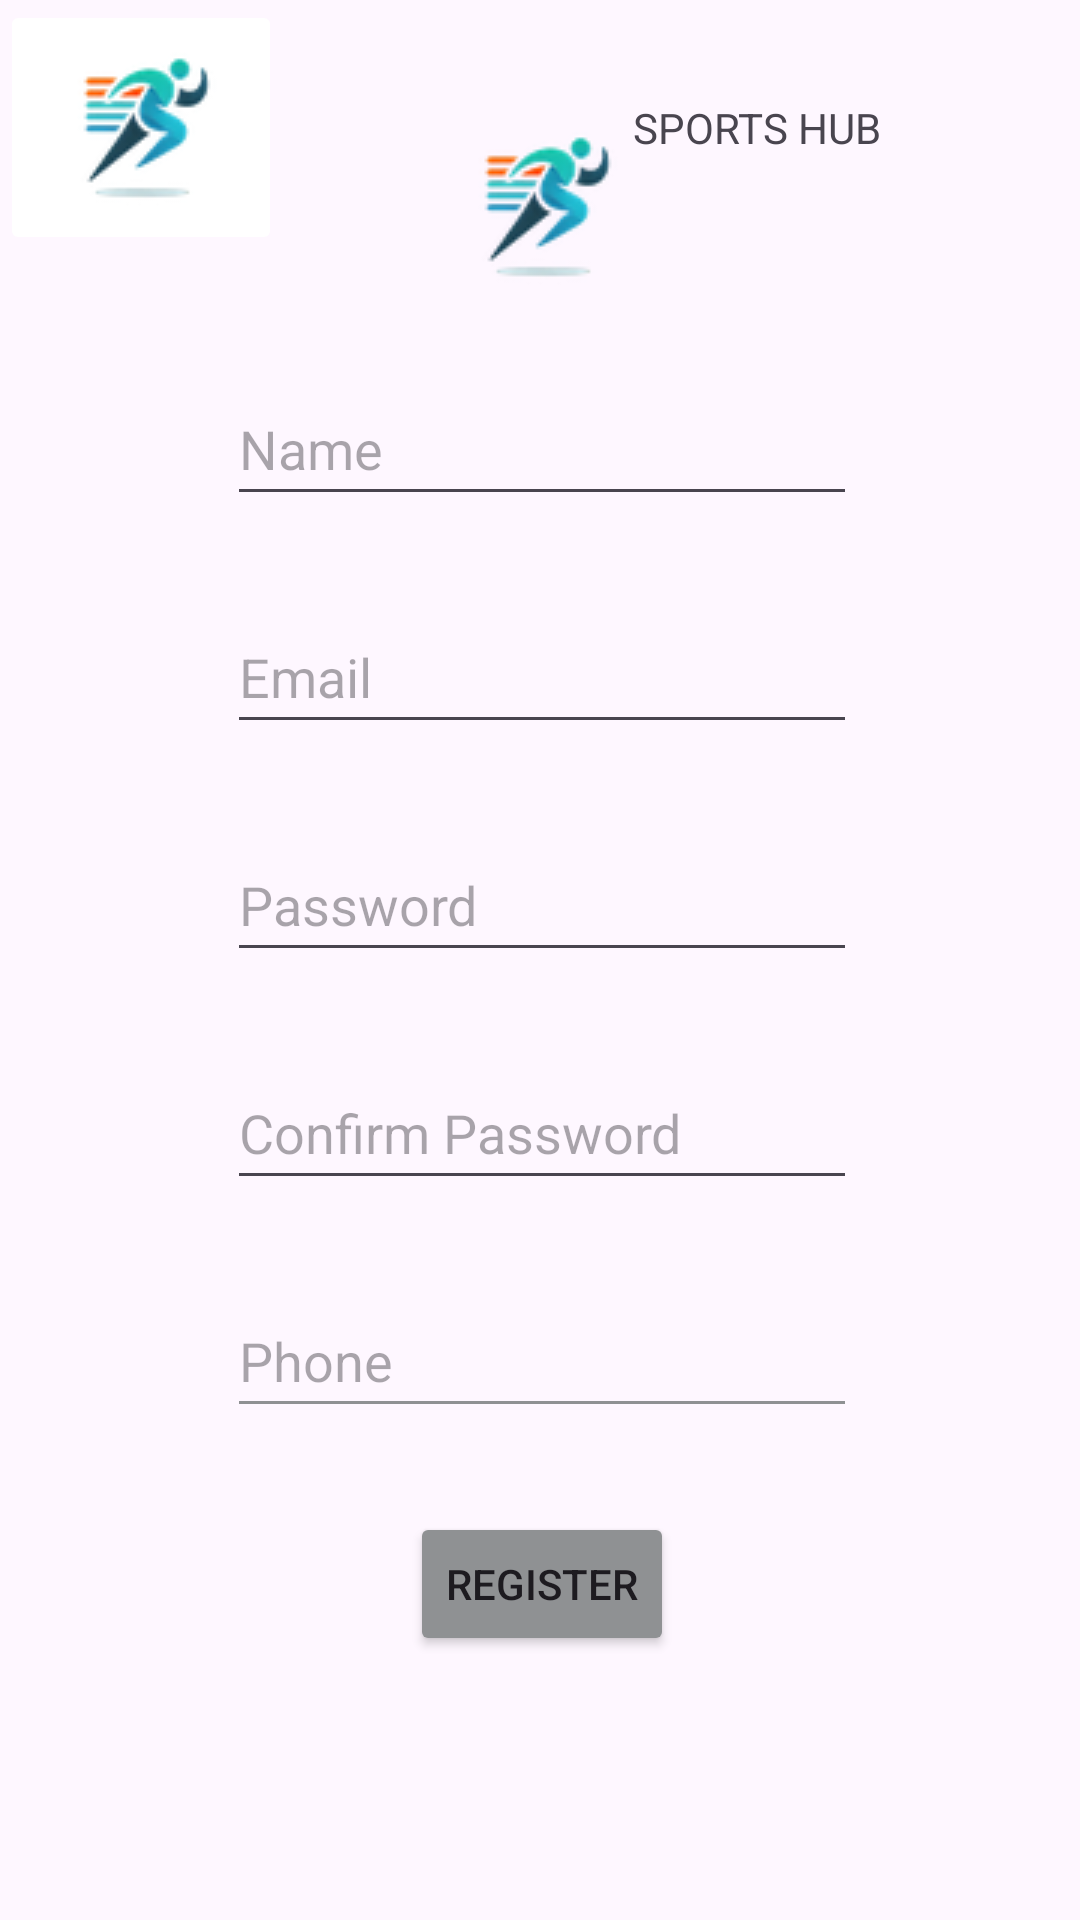

The Android layout XML behind this screen, and the referenced resources:
<!-- AndroidManifest.xml: application theme Theme.M13Proyecto1 -->
<!-- res/layout/activity_register_screen.xml -->
<?xml version="1.0" encoding="utf-8"?>
<androidx.constraintlayout.widget.ConstraintLayout xmlns:android="http://schemas.android.com/apk/res/android"
    xmlns:app="http://schemas.android.com/apk/res-auto"
    xmlns:tools="http://schemas.android.com/tools"
    android:id="@+id/main"
    android:layout_width="match_parent"
    android:layout_height="match_parent"
    tools:context=".activitys.RegisterScreen">

    <LinearLayout
        android:id="@+id/header"
        android:layout_width="411dp"
        android:layout_height="85dp"
        android:gravity="center"
        android:orientation="horizontal"
        android:background="@drawable/frame_27"
        app:layout_constraintEnd_toEndOf="parent"
        app:layout_constraintHorizontal_bias="0.0"
        app:layout_constraintStart_toStartOf="parent"
        app:layout_constraintTop_toTopOf="parent"
        app:layout_constraintVertical_bias="0.018">

        <ImageButton
            android:id="@+id/imageButton2"
            android:layout_width="128dp"
            android:layout_height="match_parent"
            android:layout_weight="1"
            android:backgroundTint="@color/white"
            android:contentDescription="Logo"
            app:srcCompat="@drawable/logo_64px" />

        <TextView
            android:id="@+id/branchName"
            android:layout_width="351dp"
            android:layout_height="wrap_content"
            android:layout_weight="1"
            android:gravity="center"
            android:text="SPORTS HUB" />

    </LinearLayout>

    <androidx.constraintlayout.widget.ConstraintLayout
        android:layout_width="375dp"
        android:layout_height="573dp"
        android:layout_marginBottom="46dp"
        android:background="@drawable/frame_26"
        app:layout_constraintBottom_toBottomOf="parent"
        app:layout_constraintEnd_toEndOf="parent"
        app:layout_constraintStart_toStartOf="parent">

        <EditText
            android:id="@+id/inputName"
            android:layout_width="wrap_content"
            android:layout_height="48dp"
            android:layout_marginTop="23dp"
            android:ems="10"
            android:hint="Name"
            android:inputType="text"
            app:layout_constraintEnd_toEndOf="parent"
            app:layout_constraintStart_toStartOf="parent"
            app:layout_constraintTop_toBottomOf="@+id/imageView3" />

        <ImageView
            android:id="@+id/imageView3"
            android:layout_width="wrap_content"
            android:layout_height="wrap_content"
            android:layout_marginTop="16dp"
            android:src="@drawable/logo_64px"
            app:layout_constraintEnd_toEndOf="parent"
            app:layout_constraintStart_toStartOf="parent"
            app:layout_constraintTop_toTopOf="parent" />

        <EditText
            android:id="@+id/inputEmail"
            android:layout_width="wrap_content"
            android:layout_height="48dp"
            android:layout_marginTop="28dp"
            android:ems="10"
            android:hint="Email"
            android:inputType="textEmailAddress"
            app:layout_constraintEnd_toEndOf="parent"
            app:layout_constraintStart_toStartOf="parent"
            app:layout_constraintTop_toBottomOf="@+id/inputName" />

        <EditText
            android:id="@+id/inputPassword"
            android:layout_width="wrap_content"
            android:layout_height="48dp"
            android:layout_marginTop="28dp"
            android:ems="10"
            android:hint="Password"
            android:inputType="textPassword"
            app:layout_constraintEnd_toEndOf="parent"
            app:layout_constraintStart_toStartOf="parent"
            app:layout_constraintTop_toBottomOf="@+id/inputEmail" />

        <EditText
            android:id="@+id/inputConfirmPassword"
            android:layout_width="wrap_content"
            android:layout_height="48dp"
            android:layout_marginTop="28dp"
            android:ems="10"
            android:hint="Confirm Password"
            android:inputType="textPassword"
            app:layout_constraintEnd_toEndOf="parent"
            app:layout_constraintStart_toStartOf="parent"
            app:layout_constraintTop_toBottomOf="@+id/inputPassword" />

        <EditText
            android:id="@+id/inputPhone"
            android:layout_width="wrap_content"
            android:layout_height="48dp"
            android:layout_marginTop="28dp"
            android:backgroundTint="@color/material_dynamic_neutral60"
            android:ems="10"
            android:hint="Phone"
            android:inputType="phone"
            app:layout_constraintEnd_toEndOf="parent"
            app:layout_constraintStart_toStartOf="parent"
            app:layout_constraintTop_toBottomOf="@+id/inputConfirmPassword" />

        <Button
            android:id="@+id/buttonRegister"
            android:layout_width="wrap_content"
            android:layout_height="wrap_content"
            android:layout_marginTop="28dp"
            android:backgroundTint="@color/material_dynamic_neutral60"
            android:text="Register"
            app:layout_constraintEnd_toEndOf="parent"
            app:layout_constraintStart_toStartOf="parent"
            app:layout_constraintTop_toBottomOf="@+id/inputPhone" />
    </androidx.constraintlayout.widget.ConstraintLayout>

</androidx.constraintlayout.widget.ConstraintLayout>
<!-- resources referenced by this layout -->
<resources>
  <!-- drawable logo_64px: png bitmap (drawable, 5031 bytes) -->
  <style name="Theme.M13Proyecto1" parent="Base.Theme.M13Proyecto1" />
  <style name="Base.Theme.M13Proyecto1" parent="Theme.Material3.DayNight.NoActionBar">
          
          
      </style>
  <!-- not gathered from this repository: default colours our renderer supplied (Android Studio template values) -->
  <color name="white">#FFFFFFFF</color>
</resources>
